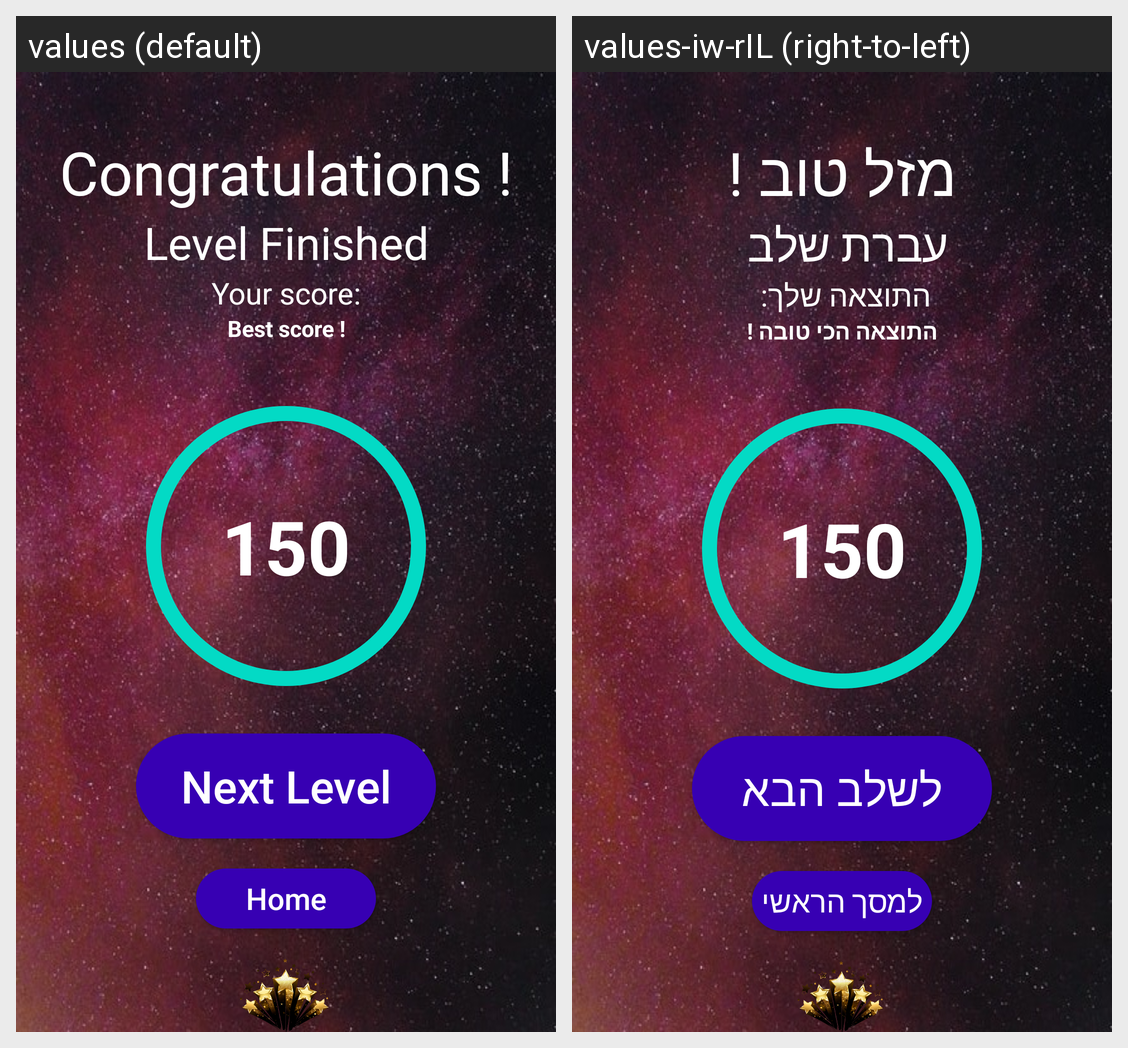

This grid shows one Android layout under two languages. Give, for every string resource on the screen, its name, the default text and each shown locale's text.
Android screen res/layout/finished_level_layout.xml rendered under 2 locales, left to right: values (default), values-iw-rIL (right-to-left). Device: Nexus 5 (rendered at 1080×1920; each locale shown at half size, 540×960, under a caption strip naming it); theme AppTheme.
Strings drawn on this screen, with the default value and each locale's value (text and hints the layout hard-codes, and strings that could not be matched under every locale, appear in the picture but are not listed):

congratulations_text
  values: Congratulations !
  values-iw-rIL: מזל טוב !

levelFinished_text
  values: Level Finished
  values-iw-rIL: עברת שלב 

your_score_text
  values: Your score:
  values-iw-rIL: התוצאה שלך: 

bestScoreAnnouncement
  values: Best score !
  values-iw-rIL: התוצאה הכי טובה !

nextLevel_text
  values: Next Level
  values-iw-rIL: לשלב הבא

home_text
  values: Home
  values-iw-rIL: למסך הראשי
